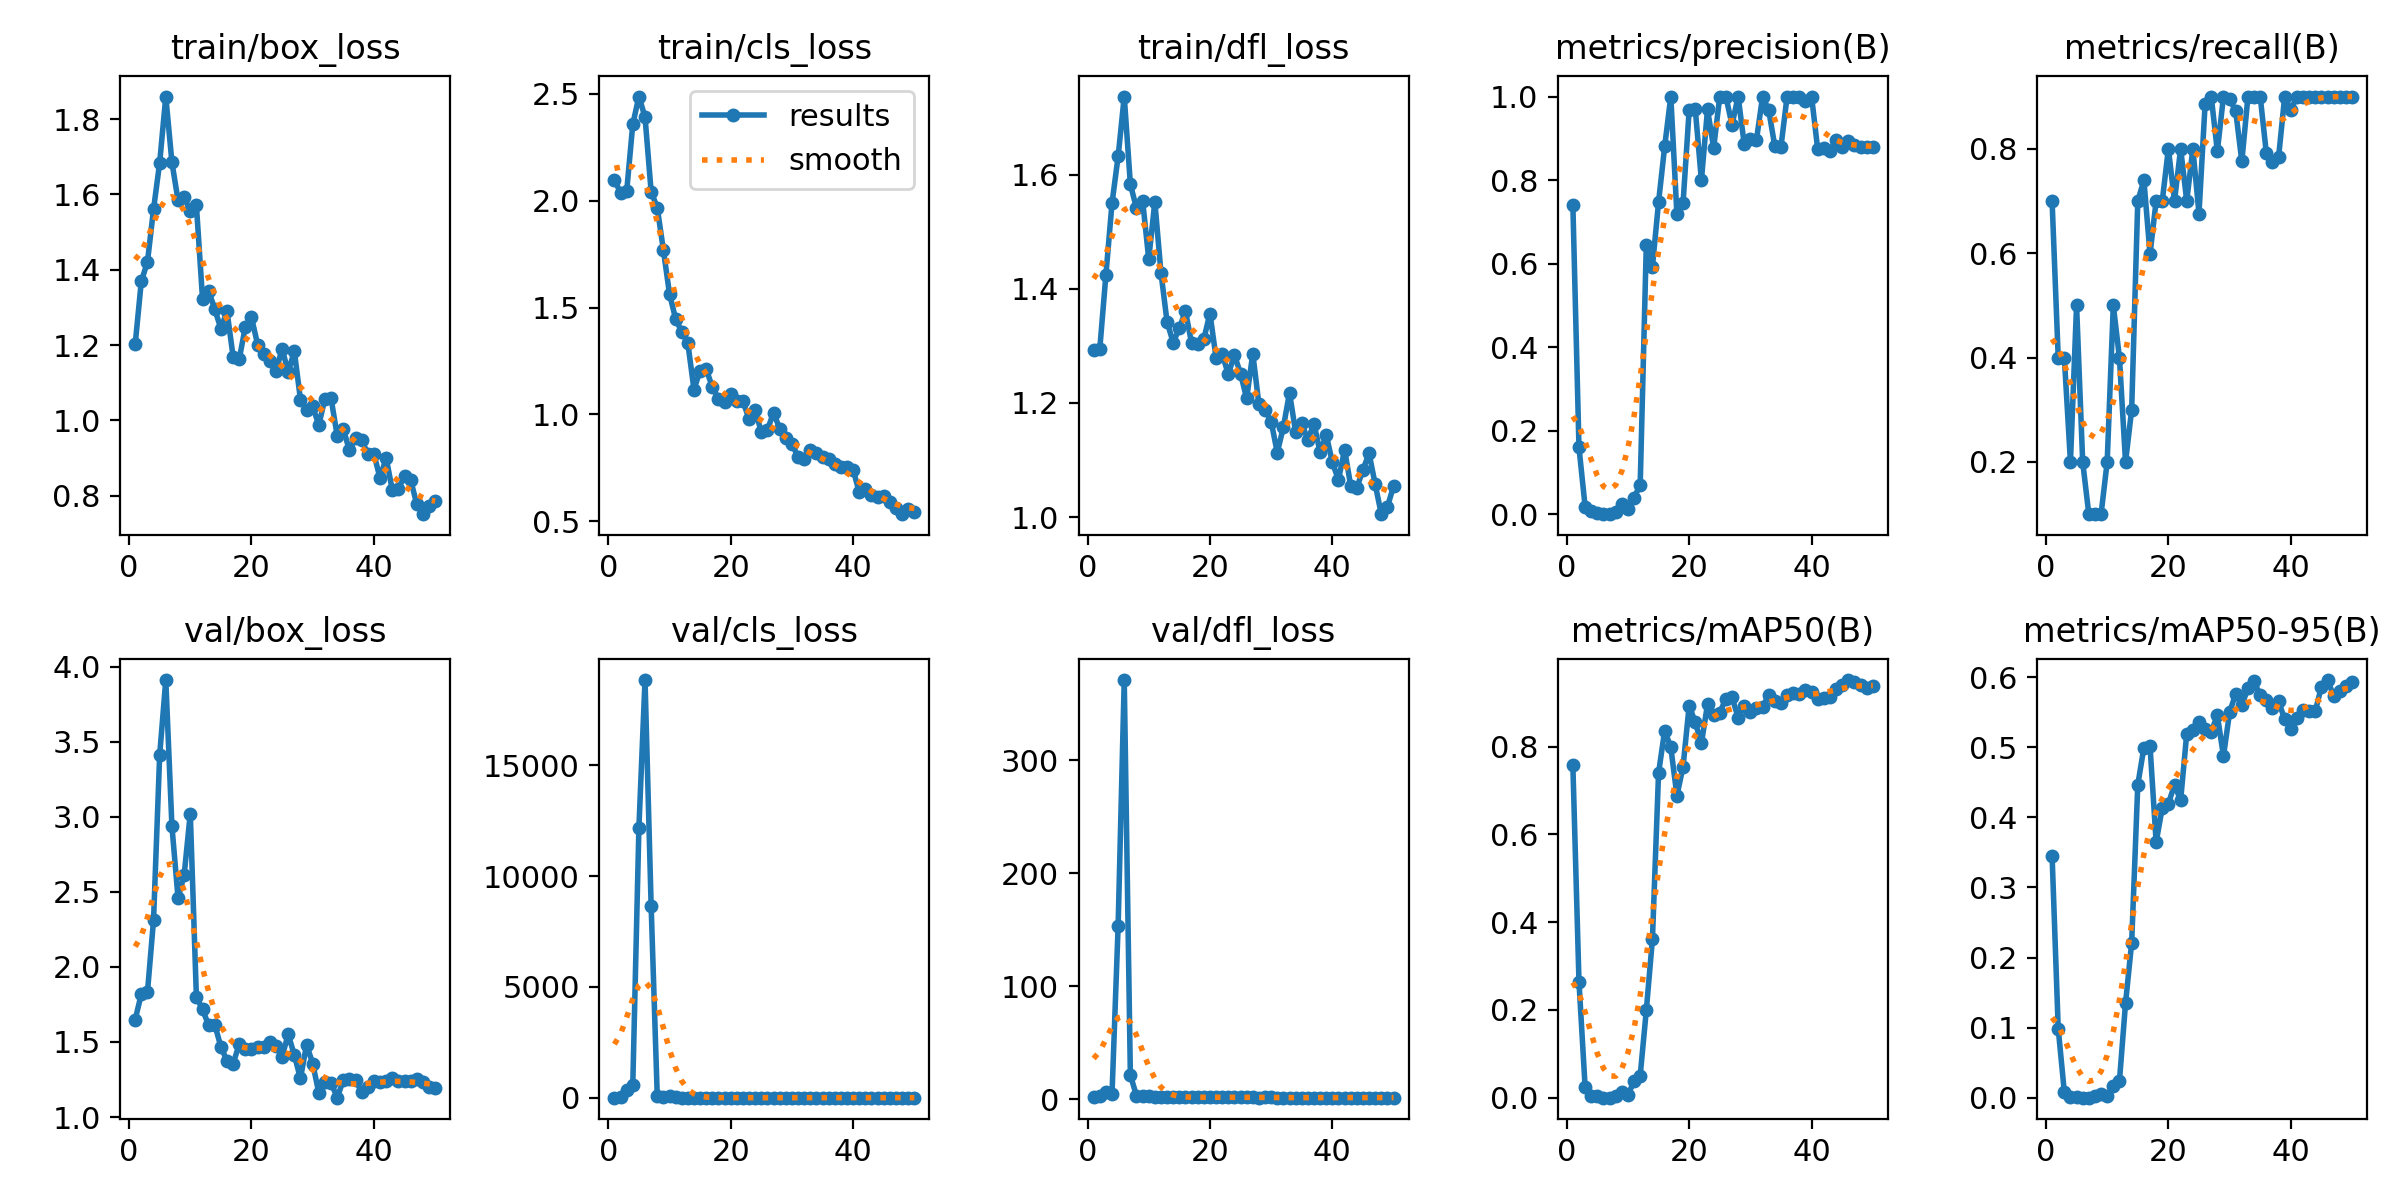

Values plotted in this chart, from the file beside it:
epoch, time, train/box_loss, train/cls_loss, train/dfl_loss, metrics/precision(B), metrics/recall(B), metrics/mAP50(B), metrics/mAP50-95(B), val/box_loss, val/cls_loss, val/dfl_loss, lr/pg0, lr/pg1, lr/pg2
1, 898.2, 1.202, 2.098, 1.293, 0.741, 0.7, 0.7573, 0.3453, 1.649, 2.618, 1.863, 0.00036, 0.00036, 0.00036
2, 1651, 1.37, 2.037, 1.294, 0.1599, 0.4, 0.2638, 0.09859, 1.819, 11.12, 2.479, 0.0007253, 0.0007253, 0.0007253
3, 2504, 1.42, 2.043, 1.424, 0.01843, 0.4, 0.02476, 0.00805, 1.83, 357.9, 6.732, 0.001076, 0.001076, 0.001076
4, 3276, 1.561, 2.357, 1.55, 0.00844, 0.2, 0.00338, 0.00167, 2.313, 574, 4.148, 0.001411, 0.001411, 0.001411
5, 4027, 1.684, 2.487, 1.632, 0.00389, 0.5, 0.00306, 0.00063, 3.412, 12180, 153.2, 0.001731, 0.001731, 0.001731
6, 4756, 1.86, 2.392, 1.737, 0.00134, 0.2, 0.00035, 0.00011, 3.911, 18845, 370.9, 0.001802, 0.001802, 0.001802
7, 6180, 1.686, 2.042, 1.583, 0.00023, 0.1, 2e-05, 0, 2.939, 8659, 21.38, 0.001762, 0.001762, 0.001762
8, 8080, 1.584, 1.967, 1.541, 0.00536, 0.1, 0.00389, 0.00173, 2.459, 66.24, 2.874, 0.001723, 0.001723, 0.001723
9, 9745, 1.592, 1.769, 1.554, 0.02359, 0.1, 0.01316, 0.00473, 2.612, 23.84, 2.681, 0.001683, 0.001683, 0.001683
10, 10486, 1.556, 1.564, 1.452, 0.01319, 0.2, 0.00642, 0.00211, 3.022, 65.12, 3.172, 0.001644, 0.001644, 0.001644
11, 11513, 1.571, 1.447, 1.552, 0.04008, 0.5, 0.03753, 0.01641, 1.801, 10.64, 1.943, 0.001604, 0.001604, 0.001604
12, -3.15236e+07, 1.323, 1.386, 1.428, 0.07023, 0.4, 0.05023, 0.02351, 1.717, 7.935, 1.804, 0.001564, 0.001564, 0.001564
13, -3.15229e+07, 1.344, 1.332, 1.342, 0.6453, 0.2, 0.1992, 0.1348, 1.612, 2.935, 1.708, 0.001525, 0.001525, 0.001525
14, -3.15224e+07, 1.295, 1.116, 1.306, 0.5928, 0.3, 0.3616, 0.221, 1.616, 2.668, 1.626, 0.001485, 0.001485, 0.001485
15, -3.15218e+07, 1.244, 1.205, 1.331, 0.7472, 0.7, 0.7398, 0.4464, 1.468, 3.235, 1.591, 0.001446, 0.001446, 0.001446
16, -3.15214e+07, 1.29, 1.212, 1.361, 0.8805, 0.7395, 0.8367, 0.4995, 1.375, 2.122, 1.509, 0.001406, 0.001406, 0.001406
17, -3.15209e+07, 1.169, 1.128, 1.305, 1, 0.5985, 0.7986, 0.5016, 1.356, 2.632, 1.609, 0.001366, 0.001366, 0.001366
18, -3.15205e+07, 1.163, 1.073, 1.304, 0.7177, 0.7, 0.6885, 0.3644, 1.486, 2.088, 1.681, 0.001327, 0.001327, 0.001327
19, -3.15201e+07, 1.249, 1.057, 1.312, 0.7443, 0.7, 0.7539, 0.4136, 1.454, 1.625, 1.649, 0.001287, 0.001287, 0.001287
20, -3.15196e+07, 1.274, 1.093, 1.357, 0.9675, 0.8, 0.8934, 0.4194, 1.452, 1.882, 1.667, 0.001248, 0.001248, 0.001248
21, 17046, 1.201, 1.064, 1.279, 0.9696, 0.7, 0.8556, 0.4465, 1.467, 1.967, 1.734, 0.001208, 0.001208, 0.001208
22, 18025, 1.175, 1.063, 1.286, 0.7995, 0.8, 0.8075, 0.4243, 1.467, 1.561, 1.643, 0.001168, 0.001168, 0.001168
23, 18747, 1.157, 0.9773, 1.25, 0.9697, 0.7, 0.8969, 0.5196, 1.503, 1.254, 1.597, 0.001129, 0.001129, 0.001129
24, 19463, 1.131, 1.02, 1.284, 0.8767, 0.8, 0.8731, 0.5248, 1.473, 1.217, 1.649, 0.001089, 0.001089, 0.001089
25, -3.15158e+07, 1.19, 0.9185, 1.251, 1, 0.6759, 0.8779, 0.5361, 1.403, 1.184, 1.642, 0.00105, 0.00105, 0.00105
26, -3.15148e+07, 1.129, 0.9286, 1.208, 1, 0.8859, 0.9093, 0.5255, 1.551, 1.205, 1.729, 0.00101, 0.00101, 0.00101
27, -3.1514e+07, 1.184, 1.008, 1.286, 0.9323, 0.9, 0.9129, 0.5218, 1.413, 1.173, 1.561, 0.0009704, 0.0009704, 0.0009704
28, -3.15132e+07, 1.055, 0.9332, 1.198, 1, 0.7953, 0.8665, 0.5457, 1.257, 1.089, 1.424, 0.0009308, 0.0009308, 0.0009308
29, -3.15125e+07, 1.029, 0.8914, 1.187, 0.8856, 0.9, 0.8933, 0.4873, 1.482, 1.158, 1.617, 0.0008912, 0.0008912, 0.0008912
30, -3.15119e+07, 1.037, 0.8616, 1.167, 0.8995, 0.8955, 0.8783, 0.5499, 1.357, 1.064, 1.447, 0.0008516, 0.0008516, 0.0008516
31, -3.15113e+07, 0.9878, 0.802, 1.113, 0.8969, 0.872, 0.8887, 0.5764, 1.161, 1.117, 1.317, 0.000812, 0.000812, 0.000812
32, -3.151e+07, 1.058, 0.7928, 1.157, 1, 0.7759, 0.8913, 0.5596, 1.233, 1.103, 1.364, 0.0007724, 0.0007724, 0.0007724
33, -3.15095e+07, 1.059, 0.8322, 1.218, 0.9671, 0.9, 0.9172, 0.5845, 1.23, 1.055, 1.307, 0.0007328, 0.0007328, 0.0007328
34, -3.15089e+07, 0.9599, 0.8179, 1.149, 0.8808, 0.9, 0.9046, 0.594, 1.129, 1.004, 1.274, 0.0006932, 0.0006932, 0.0006932
35, -3.15084e+07, 0.9777, 0.8007, 1.164, 0.88, 0.9, 0.9006, 0.574, 1.245, 0.9433, 1.321, 0.0006536, 0.0006536, 0.0006536
36, -3.15072e+07, 0.9201, 0.79, 1.135, 1, 0.7922, 0.9185, 0.568, 1.252, 1.004, 1.324, 0.000614, 0.000614, 0.000614
37, -3.15058e+07, 0.9532, 0.7697, 1.163, 1, 0.7752, 0.9223, 0.5562, 1.244, 0.9874, 1.34, 0.0005744, 0.0005744, 0.0005744
38, -3.15043e+07, 0.9478, 0.7527, 1.113, 1, 0.7833, 0.92, 0.5655, 1.169, 1.011, 1.305, 0.0005348, 0.0005348, 0.0005348
39, -3.15029e+07, 0.9115, 0.7517, 1.144, 0.9888, 0.9, 0.9283, 0.5398, 1.203, 1.01, 1.292, 0.0004952, 0.0004952, 0.0004952
40, -3.15016e+07, 0.9109, 0.741, 1.096, 1, 0.874, 0.9236, 0.5261, 1.242, 0.9809, 1.312, 0.0004556, 0.0004556, 0.0004556
41, -3.15001e+07, 0.847, 0.6363, 1.065, 0.874, 0.9, 0.9088, 0.5413, 1.235, 0.9738, 1.348, 0.000416, 0.000416, 0.000416
42, -3.14986e+07, 0.901, 0.6524, 1.118, 0.8758, 0.9, 0.9106, 0.553, 1.24, 0.9915, 1.333, 0.0003764, 0.0003764, 0.0003764
43, -3.14971e+07, 0.8156, 0.6244, 1.055, 0.8702, 0.9, 0.9136, 0.5515, 1.258, 1.022, 1.331, 0.0003368, 0.0003368, 0.0003368
44, -3.14956e+07, 0.8191, 0.6119, 1.051, 0.8959, 0.9, 0.9306, 0.5514, 1.242, 0.8686, 1.362, 0.0002972, 0.0002972, 0.0002972
45, -3.14941e+07, 0.8519, 0.6169, 1.083, 0.8799, 0.9, 0.9417, 0.5863, 1.242, 0.8184, 1.382, 0.0002576, 0.0002576, 0.0002576
46, -3.14927e+07, 0.8425, 0.5917, 1.112, 0.8946, 0.9, 0.9519, 0.5959, 1.239, 0.7781, 1.386, 0.000218, 0.000218, 0.000218
47, -3.14913e+07, 0.7776, 0.5639, 1.057, 0.8839, 0.9, 0.9464, 0.5734, 1.253, 0.7803, 1.379, 0.0001784, 0.0001784, 0.0001784
48, -3.14898e+07, 0.751, 0.5332, 1.005, 0.8797, 0.9, 0.9417, 0.5805, 1.234, 0.7969, 1.369, 0.0001388, 0.0001388, 0.0001388
49, -3.14888e+07, 0.7719, 0.5588, 1.018, 0.8781, 0.9, 0.9338, 0.5868, 1.2, 0.8078, 1.35, 9.92e-05, 9.92e-05, 9.92e-05
50, -3.14883e+07, 0.7872, 0.5452, 1.054, 0.8781, 0.9, 0.9375, 0.5938, 1.191, 0.8083, 1.351, 5.96e-05, 5.96e-05, 5.96e-05
